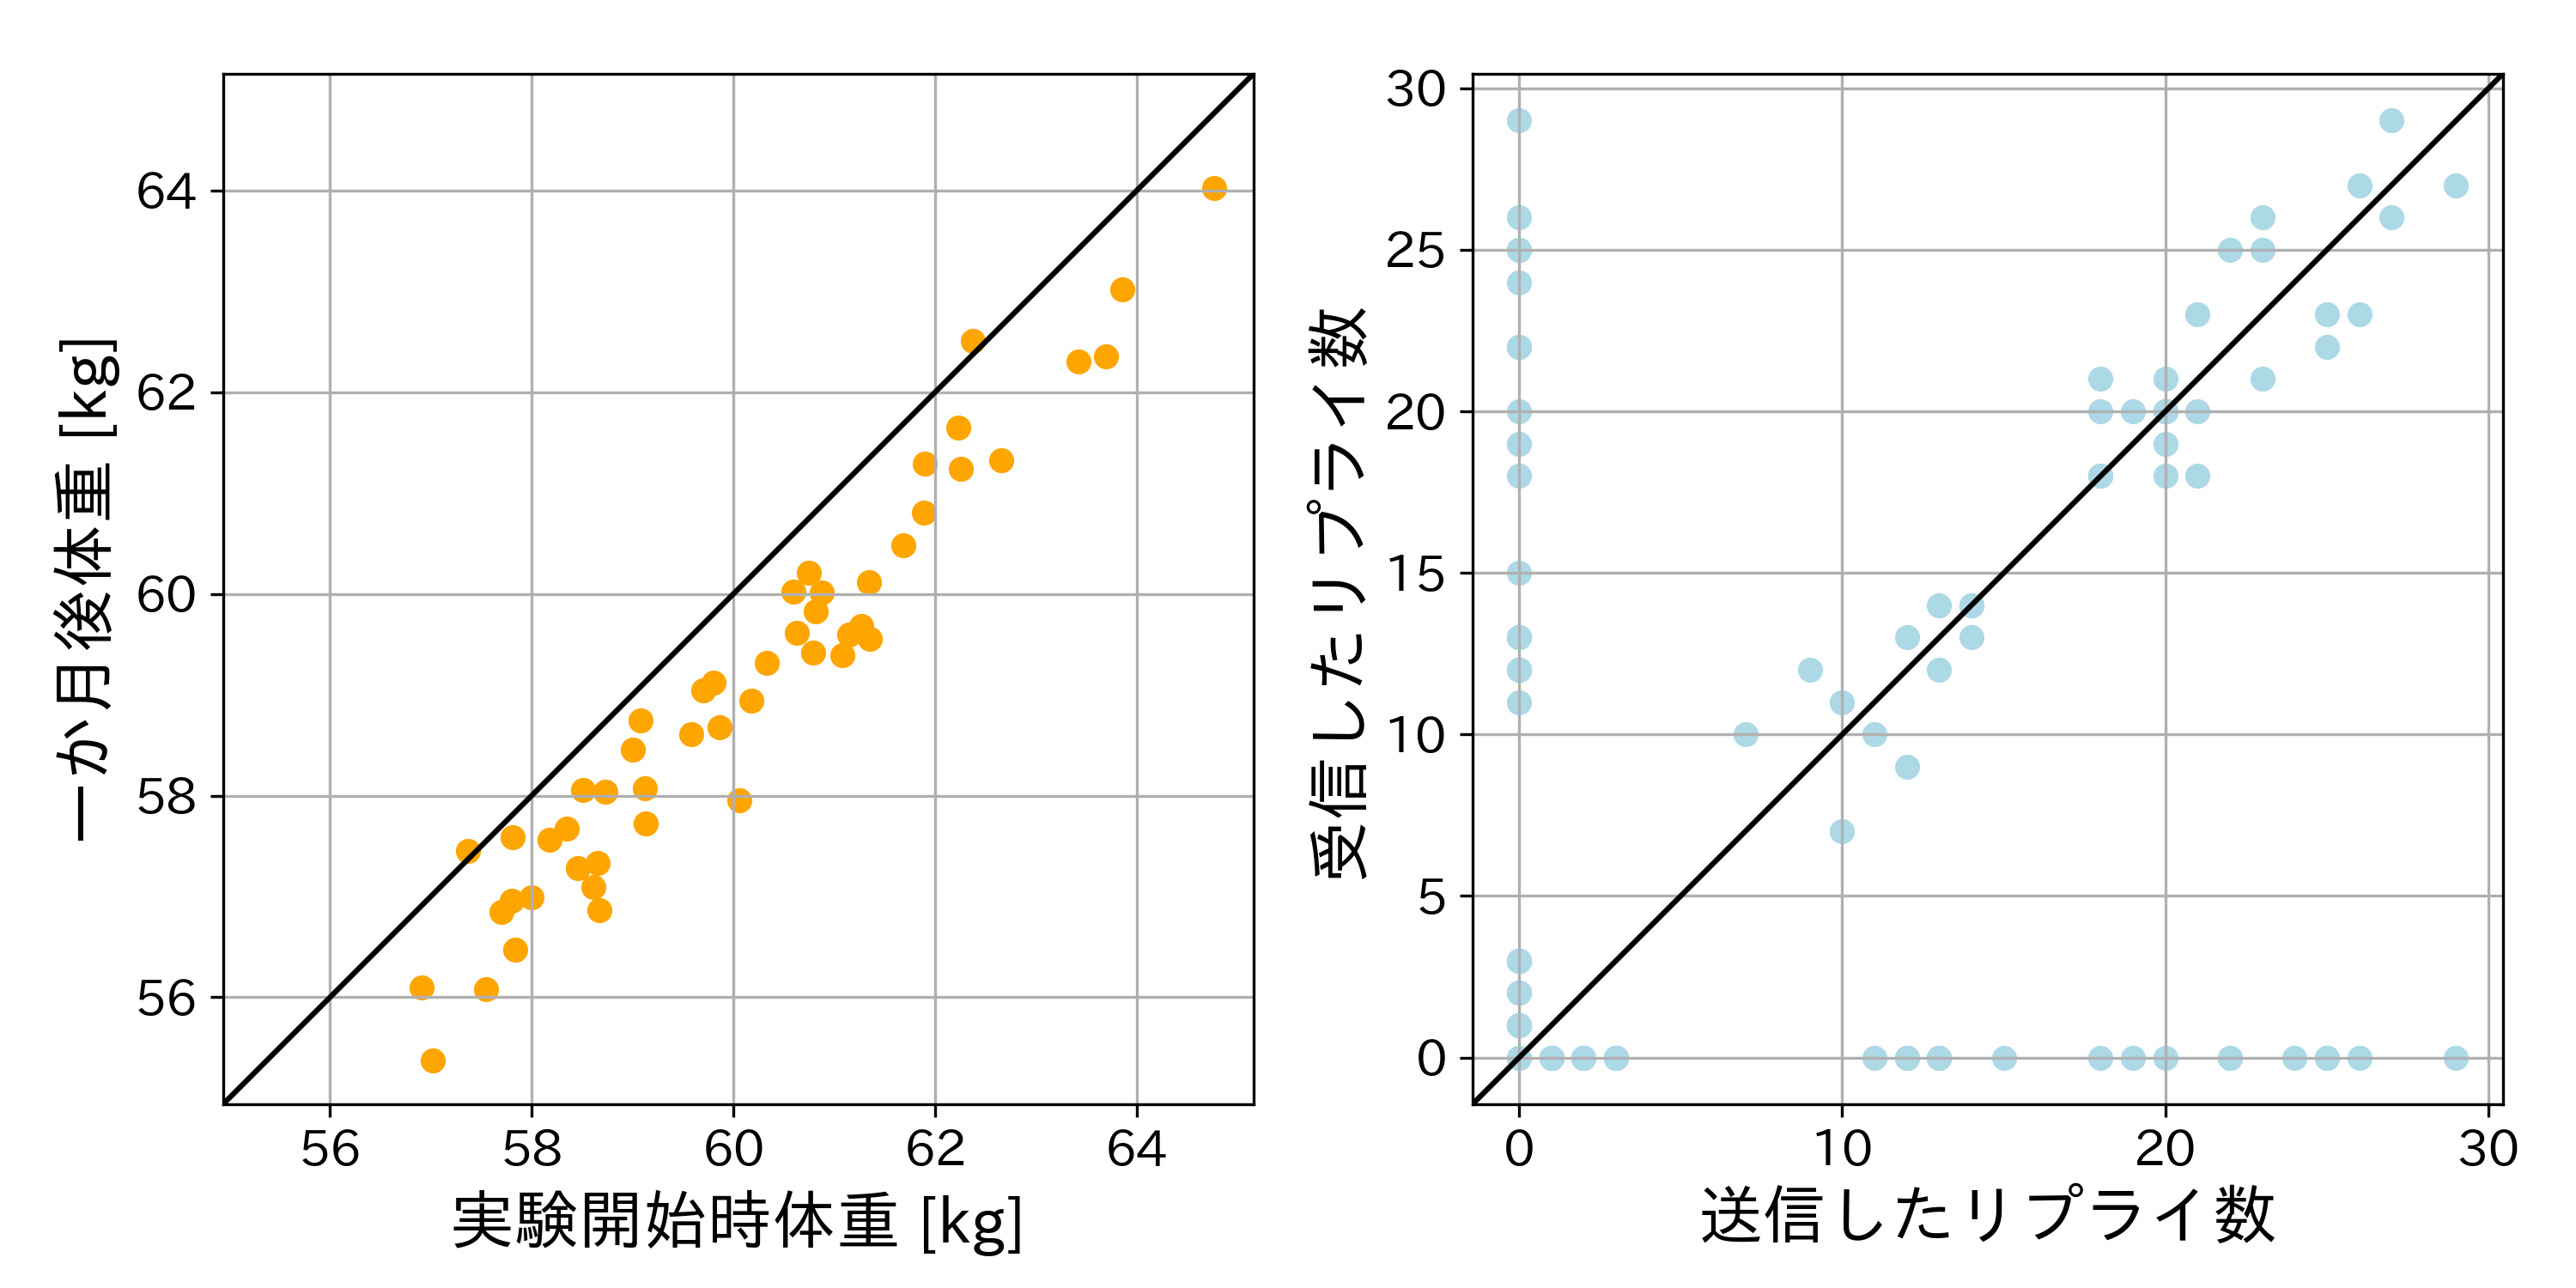

Source code (Python):
import matplotlib.pyplot as plt  # グラフ描画のためのMatplotlib
import japanize_matplotlib  # Matplotlibで日本語を使用可能にする
import numpy as np  # 数値計算のためのNumPy
import pandas as pd  # データフレーム操作のためのPandas

plt.rcParams["font.size"] = 14  # プロットのフォントサイズを14に設定

num_users = 100  # ユーザー数

np.random.seed(0)  # 同じ乱数が生成されるようにシードを設定
replies_sent = np.zeros(num_users)  # 送信したリプライ数
replies_received = np.zeros(num_users)  # 受信したリプライ数

for i in range(num_users):
    pattern = np.random.choice(
        ['moderate', 'one_sided_few', 'one_sided_many'])  # 3つのパターンからランダムに選択
    if pattern == 'moderate':
        # お互いにそれなりの回数を送り合っている
        replies_sent[i] = np.random.randint(
            low=10, high=30)  # 10～30回の間でランダムに送信
        replies_received[i] = replies_sent[i] + \
            np.random.randint(low=-3, high=3)  # 送信した回数±3回の間でランダムに受信
        replies_sent[num_users - i - 1] = replies_received[i]  # 対称なユーザーの送信数を設定
        replies_received[num_users - i - 1] = replies_sent[i]  # 対称なユーザーの受信数を設定
    elif pattern == 'one_sided_few':
        # 片方が全く送らずにもう片方が０～３回送っている
        replies_sent[i] = np.random.randint(low=0, high=4)  # 0～3回の間でランダムに送信
        replies_received[i] = 0  # 受信は0回
        # やや非対称なユーザーの送信数を設定
        replies_sent[num_users - i - 1] = replies_received[i]
        replies_received[num_users - i -
                         1] = replies_sent[i]  # やや非対称なユーザーの受信数を設定
    else:  # pattern == 'one_sided_many'
        # 片方が全く送らずにもう片方が２０回くらい送っている
        replies_sent[i] = np.random.randint(
            low=10, high=30)  # 10～30回の間でランダムに送信
        replies_received[i] = 0  # 受信は0回
        # 非対称なユーザーの送信数を設定
        replies_sent[num_users - i - 1] = replies_received[i]
        replies_received[num_users - i -
                         1] = replies_sent[i]  # 非対称なユーザーの受信数を設定


# データフレームにまとめる
df = pd.DataFrame({
    'Sent': replies_sent,
    'Received': replies_received,
})


# 体重データを生成
weights_1 = np.random.normal(60, 2, 50)  # 平均60、分散10の正規分布
weights_2 = weights_1 + np.random.normal(-1, 0.5, 50)  # 平均-1、分散0.5の正規分布

# データフレームにまとめる
df_weights = pd.DataFrame({
    'Weight1': weights_1,
    'Weight2': weights_2,
})


# 図の描画
fig, axs = plt.subplots(1, 2, figsize=(10, 5))  # 1行2列のグラフを作成


axs[0].scatter(df_weights['Weight1'], df_weights['Weight2'],
               color='orange', label='Weight Pair')  # 散布図の描画

# 範囲を揃えるためにx軸とy軸の最小・最大値を取得
lims = [
    np.min([axs[0].get_xlim(), axs[0].get_ylim()]),  # min of both axes
    np.max([axs[0].get_xlim(), axs[0].get_ylim()]),  # max of both axes
]
axs[0].plot(lims, lims, color='black', label='y=x')  # y=xの直線を描画
axs[0].set_xlim(lims)  # x軸の範囲を設定
axs[0].set_ylim(lims)  # y軸の範囲を設定
axs[0].set_ylabel('一か月後体重 [kg]', fontsize=18)  # y軸ラベル
axs[0].set_xlabel('実験開始時体重 [kg]', fontsize=18)  # x軸ラベル
axs[0].set_aspect('equal', 'box')  # アスペクト比を等しく設定
axs[0].grid(True)  # グリッドを表示


# 散布図の描画
axs[1].scatter(df['Sent'], df['Received'],
               color='lightblue', label='User Pair')

# 範囲を揃えるためにx軸とy軸の最小・最大値を取得
lims = [
    np.min([axs[1].get_xlim(), axs[1].get_ylim()]),  # 両方の軸の範囲で最小の値
    np.max([axs[1].get_xlim(), axs[1].get_ylim()]),  # 両方の軸の範囲で最大の値
]

axs[1].plot(lims, lims, color='black', label='y=x')  # y=xの直線を描画
axs[1].set_xlim(lims)  # x軸の範囲を設定
axs[1].set_ylim(lims)  # y軸の範囲を設定
axs[1].set_aspect('equal', 'box')  # アスペクト比を等しく設定
axs[1].set_ylabel('受信したリプライ数', fontsize=18)  # y軸ラベル
axs[1].set_xlabel('送信したリプライ数', fontsize=18)  # x軸ラベル
axs[1].grid(True)  # グリッドを表示


plt.tight_layout()  # レイアウトの設定
plt.savefig('3_3_4_vs_x=y.png', dpi=300)  # 画像を保存
plt.show()  # 画面に表示
